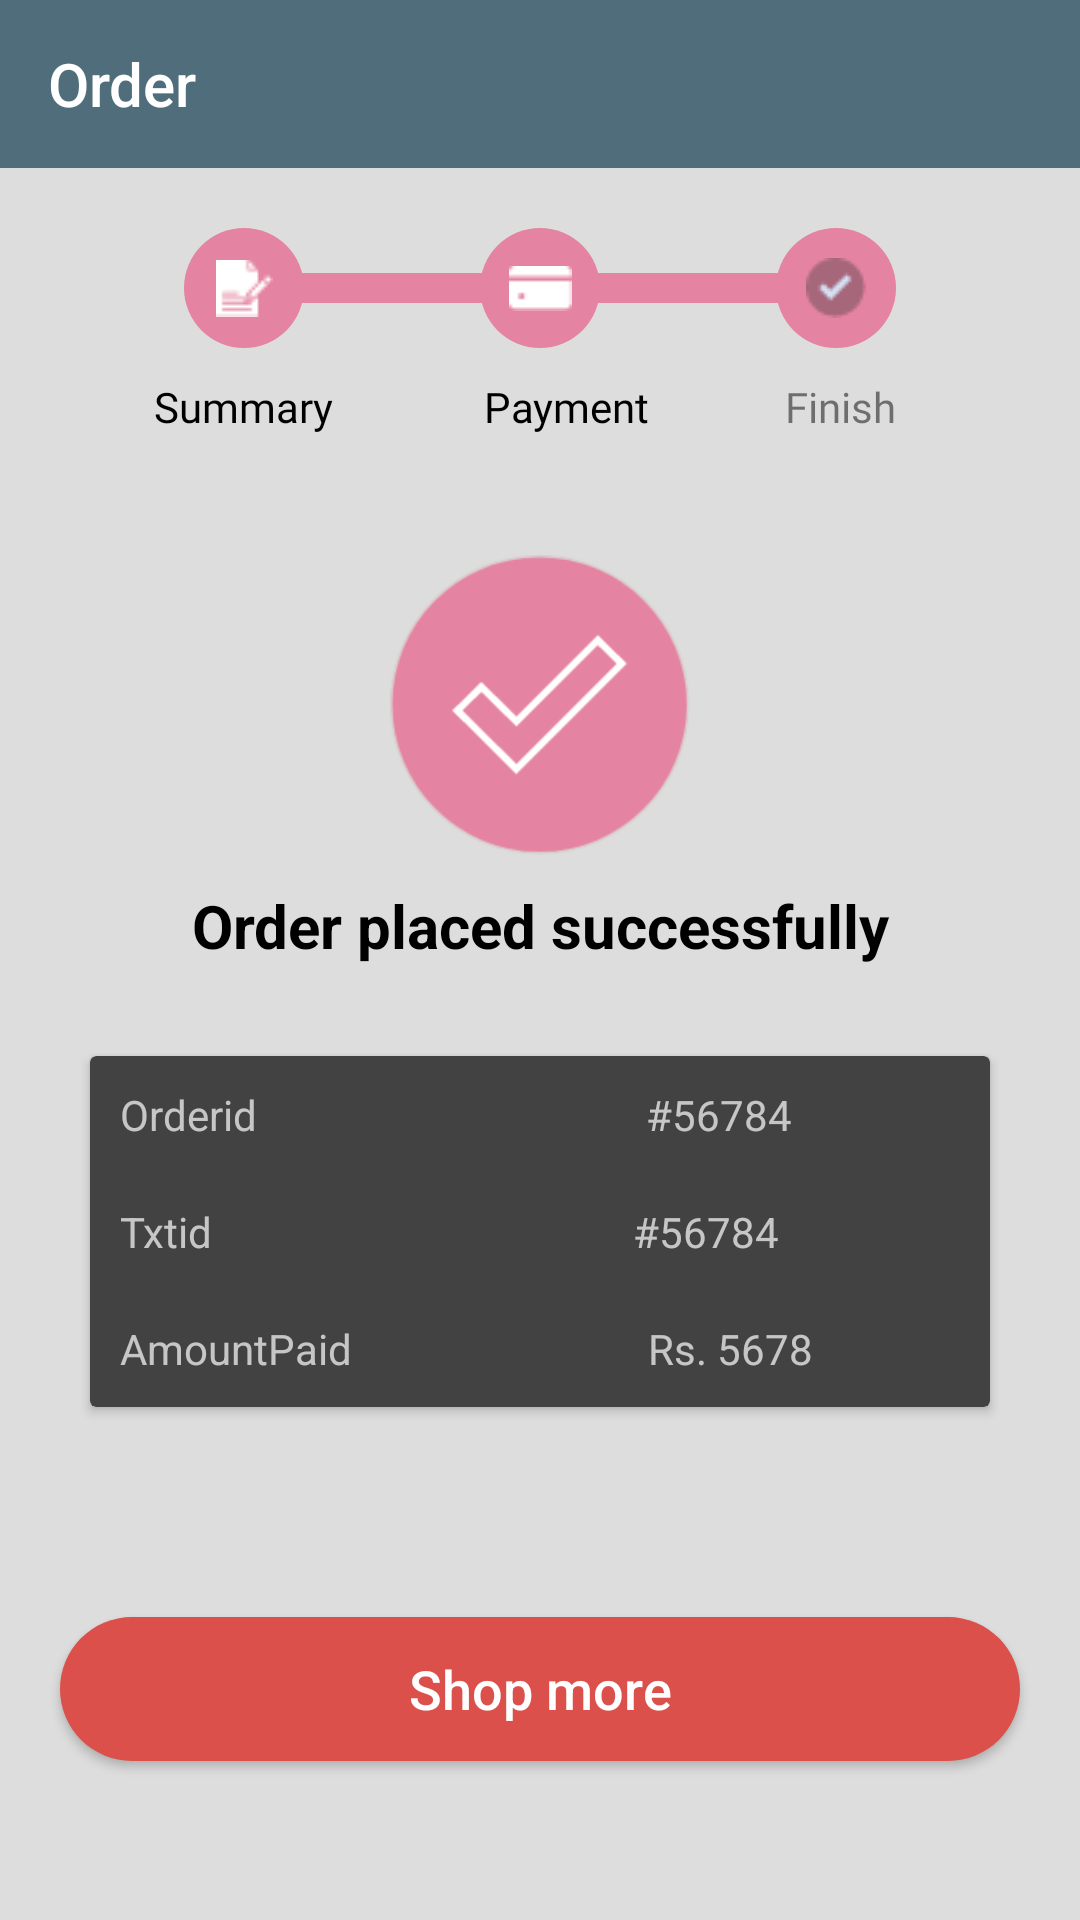

Produce the Android XML layout that renders to this screen, including the resource entries it uses.
<!-- AndroidManifest.xml: application theme Theme.Groceryshop -->
<!-- res/layout/activity_success.xml -->
<?xml version="1.0" encoding="utf-8"?>
<RelativeLayout xmlns:android="http://schemas.android.com/apk/res/android"
    xmlns:app="http://schemas.android.com/apk/res-auto"
    xmlns:tools="http://schemas.android.com/tools"
    android:layout_width="match_parent"
    android:layout_height="match_parent"
    android:background="#dddddd"
    tools:context=".SuccessActivity">

    <RelativeLayout
        android:layout_width="match_parent"
        android:layout_height="match_parent"
        >
        <com.google.android.material.appbar.AppBarLayout
            android:layout_width="match_parent"
            android:id="@+id/applayoutid"
            android:layout_height="wrap_content">

            <androidx.appcompat.widget.Toolbar
                android:background="#4F6D7A"
                android:id="@+id/toolbar"
                app:titleTextColor="#fff"
                app:title="Order"
                app:navigationIcon="@drawable/ic_baseline_arrow_back_ios_24"
                android:layout_width="match_parent"
                android:layout_height="wrap_content"
                />
        </com.google.android.material.appbar.AppBarLayout>

        <LinearLayout
            android:id="@+id/layouttopid"
            android:gravity="center"
            android:layout_marginTop="20dp"
            android:layout_below="@id/applayoutid"
            android:orientation="horizontal"
            android:layout_width="match_parent"
            android:layout_height="wrap_content"
            >
            <ImageButton
                android:src="@drawable/report"
                android:background="@drawable/order_color_design"
                android:layout_width="40dp"
                android:layout_height="40dp"
                />
            <View
                android:layout_marginLeft="-1dp"
                android:background="#E584A2"
                android:layout_width="60dp"
                android:layout_height="10dp"
                />
            <ImageButton
                android:layout_marginLeft="-1dp"
                android:src="@drawable/card"
                android:background="@drawable/order_color_design"
                android:layout_width="40dp"
                android:layout_height="40dp"
                />
            <View
                android:layout_marginLeft="-1dp"
                android:background="#E584A2"
                android:layout_width="60dp"
                android:layout_height="10dp"
                />
            <ImageButton
                android:layout_marginLeft="-1dp"
                android:src="@drawable/check"
                android:background="@drawable/order_color_design"
                android:layout_width="40dp"
                android:layout_height="40dp"
                />


        </LinearLayout>
        <LinearLayout
            android:layout_marginRight="10dp"
            android:layout_marginTop="10dp"
            android:id="@+id/summeryidlayout"
            android:gravity="center"
            android:layout_below="@id/layouttopid"
            android:orientation="horizontal"
            android:layout_width="match_parent"
            android:layout_height="wrap_content"
            >
            <TextView
                android:textColor="#000"
                android:layout_marginRight="50dp"
                android:fontFamily="@font/heebovariablefont_wght"
                android:textSize="14sp"
                android:text="Summary"
                android:layout_width="wrap_content"
                android:layout_height="wrap_content"
                />
            <TextView
                android:textColor="#000"
                android:layout_marginRight="25dp"
                android:fontFamily="@font/heebovariablefont_wght"
                android:textSize="14sp"
                android:text="Payment"
                android:layout_width="wrap_content"
                android:layout_height="wrap_content"
                />
            <TextView
                android:textColor="#80000000"
                android:layout_marginLeft="20dp"
                android:fontFamily="@font/heebovariablefont_wght"
                android:textSize="14sp"
                android:text="Finish"
                android:layout_width="wrap_content"
                android:layout_height="wrap_content"
                />



        </LinearLayout>

        <ImageView
            android:layout_centerHorizontal="true"
            android:layout_marginTop="40dp"
            android:layout_below="@id/summeryidlayout"
            android:background="@drawable/checksuccess"
            android:id="@+id/imageidsucess"
            android:layout_width="100dp"
            android:layout_height="100dp"
            />
        <TextView
            android:layout_marginTop="10dp"
            android:textColor="#000"
            android:textStyle="bold"
            android:textSize="20dp"
            android:textAlignment="center"
            android:layout_below="@id/imageidsucess"
            android:text="Order placed successfully"
            android:id="@+id/ordercompleteid"
            android:layout_width="match_parent"
            android:layout_height="wrap_content"
            />



        <androidx.cardview.widget.CardView
            android:id="@+id/cardidorder"
            android:layout_margin="30dp"
            android:layout_below="@id/ordercompleteid"
            android:background="@drawable/final_order_design"
            android:layout_width="match_parent"
            android:layout_height="wrap_content"
            >

            <LinearLayout
                android:orientation="vertical"
                android:layout_width="match_parent"
                android:layout_height="wrap_content"
                >
                <LinearLayout
                    android:weightSum="1"
                    android:padding="10dp"
                    android:orientation="horizontal"
                    android:layout_width="match_parent"
                    android:layout_height="wrap_content"
                    >

                    <TextView
                        android:layout_weight="0.7"
                        android:text="Orderid"
                        android:layout_width="wrap_content"
                        android:layout_height="wrap_content"
                        />
                    <TextView
                        android:text="#56784"
                        android:layout_width="wrap_content"
                        android:layout_height="wrap_content"
                        />

                </LinearLayout>


                <LinearLayout
                    android:weightSum="1"
                    android:padding="10dp"
                    android:orientation="horizontal"
                    android:layout_width="match_parent"
                    android:layout_height="wrap_content"
                    >

                    <TextView
                        android:layout_weight="0.7"
                        android:text="Txtid"
                        android:layout_width="wrap_content"
                        android:layout_height="wrap_content"
                        />
                    <TextView
                        android:text="#56784"
                        android:layout_width="wrap_content"
                        android:layout_height="wrap_content"
                        />

                </LinearLayout>

                <LinearLayout
                    android:weightSum="1"
                    android:padding="10dp"
                    android:orientation="horizontal"
                    android:layout_width="match_parent"
                    android:layout_height="wrap_content"
                    >

                    <TextView
                        android:layout_weight="0.67"
                        android:text="AmountPaid"
                        android:layout_width="wrap_content"
                        android:layout_height="wrap_content"
                        />
                    <TextView
                        android:text="Rs. 5678"
                        android:layout_width="wrap_content"
                        android:layout_height="wrap_content"
                        />

                </LinearLayout>

            </LinearLayout>

        </androidx.cardview.widget.CardView>

        <Button
            android:layout_marginLeft="20dp"
            android:layout_marginRight="20dp"
            android:layout_marginTop="40dp"
            android:layout_below="@id/cardidorder"
            android:text="Shop more"
            android:textSize="18sp"
            android:textAllCaps="false"
            android:textAlignment="center"
            android:background="@drawable/card_shopnow"
            android:layout_width="match_parent"
            android:layout_height="wrap_content"
            />

    </RelativeLayout>




</RelativeLayout>
<!-- resources referenced by this layout -->
<resources>
  <!-- drawable card: png bitmap (drawable-v24, 217 bytes) -->
  <!-- drawable card_shopnow (drawable) -->
  <?xml version="1.0" encoding="utf-8"?>
  <shape xmlns:android="http://schemas.android.com/apk/res/android">
   <solid android:color="#DB504A"
  
       />
      <corners android:radius="25dp"
          />
  </shape>
  <!-- drawable check: png bitmap (drawable-v24, 696 bytes) -->
  <!-- drawable checksuccess: png bitmap (drawable-v24, 9112 bytes) -->
  <!-- drawable final_order_design (drawable) -->
  <?xml version="1.0" encoding="utf-8"?>
  <shape xmlns:android="http://schemas.android.com/apk/res/android">
     <solid android:color="#ececec"/>
      <corners android:radius="5dp"/>
  </shape>
  <!-- drawable order_color_design (drawable) -->
  <?xml version="1.0" encoding="utf-8"?>
  <shape xmlns:android="http://schemas.android.com/apk/res/android"
      android:shape="oval">
   <solid android:color="#E584A2"
       />
  </shape>
  <!-- drawable report: png bitmap (drawable-v24, 323 bytes) -->
  <style name="Theme.Groceryshop" parent="Theme.Design.NoActionBar">
          
          <item name="colorPrimary">@color/purple_500</item>
          <item name="colorPrimaryVariant">#2B3C43</item>
          <item name="colorOnPrimary">@color/white</item>
          
          <item name="colorSecondary">@color/teal_200</item>
          <item name="colorSecondaryVariant">@color/teal_700</item>
          <item name="colorOnSecondary">@color/black</item>
          
          <item name="android:statusBarColor" tools:targetApi="l">?attr/colorPrimaryVariant</item>
          
      </style>
  <color name="purple_500">#FF6200EE</color>
  <color name="white">#FFFFFFFF</color>
  <color name="teal_200">#FF03DAC5</color>
  <color name="teal_700">#FF018786</color>
  <color name="black">#FF000000</color>
</resources>
